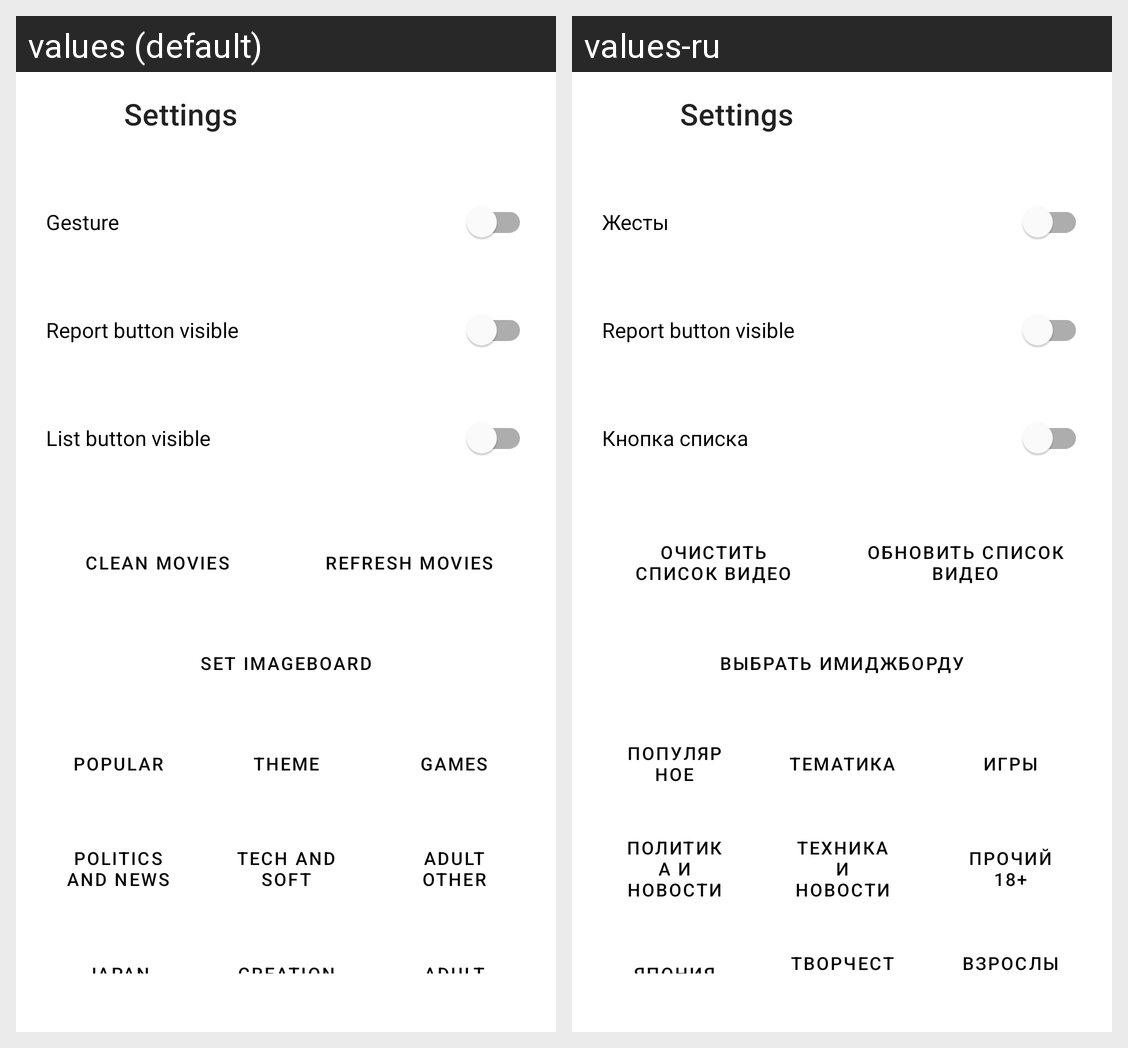

The Android screen above is rendered under two locales of the same app. Produce the string resources it draws, with the default and per-locale values.
Android screen res/layout/fragment_settings.xml rendered under 2 locales, left to right: values (default), values-ru. Device: Nexus 5 (rendered at 1080×1920; each locale shown at half size, 540×960, under a caption strip naming it); theme Theme.
Strings drawn on this screen, with the default value and each locale's value (text and hints the layout hard-codes, and strings that could not be matched under every locale, appear in the picture but are not listed):

gesture
  values: Gesture
  values-ru: Жесты

report_button_visible
  values: Report button visible
  values-ru: Report button visible  [not translated; the default value is used]

list_button_visible
  values: List button visible
  values-ru: Кнопка списка

clean_movies
  values: Clean movies
  values-ru: Очистить список видео

refresh_movies
  values: Refresh movies
  values-ru: Обновить список видео

set_imageboard
  values: Set imageboard
  values-ru: Выбрать имиджборду

set_popular_board
  values: Popular
  values-ru: Популярное

set_theme_board
  values: Theme
  values-ru: Тематика

set_games_board
  values: Games
  values-ru: Игры

set_politics_and_news_board
  values: Politics and news
  values-ru: Политика и новости

set_tech_and_soft_board
  values: Tech and soft
  values-ru: Техника и новости

set_adult_otherboard
  values: Adult other
  values-ru: Прочий 18+

set_japan_board
  values: Japan
  values-ru: Япония

set_creation_board
  values: Creation
  values-ru: Творчество

set_adult_board
  values: Adult
  values-ru: Взрослым
